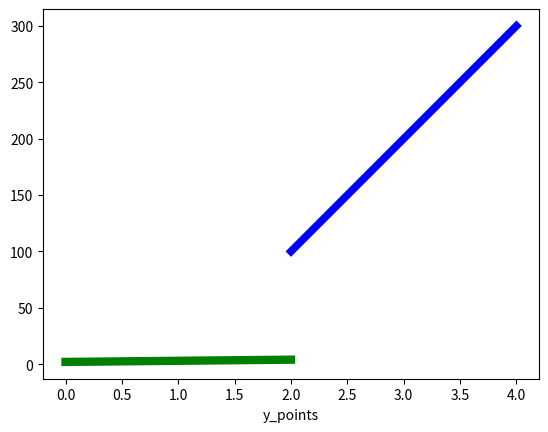

Here is the Python script that generated this plot:
"""

@Author: TarunSai
@Date: 2024-07-09
@Last Modified by: 
@Last Modified time:
@Title : Program to display the current axis limits values and set new axis values.

"""


def change_limits(x_points, y1_points):

    """

    description:
        This function is used to display the current axis limits values and set new axis values.
    
    parameters:
        x_points, y1_points(list) : points that we are going to plot a graph.
            
    return:
        none

    """

    import matplotlib.pyplot as plt
    import numpy as np

    x_points = np.array(x_points)
    y1_points = np.array(y1_points)

    plt.plot(x_points, y1_points, color = 'blue', linewidth = '5.5')
    plt.plot(x_points, color = 'green', linewidth = '6')
    plt.xlabel('x_points')
    plt.xlabel('y_points')
    plt.show()  
    

def main():

    x_points = [2, 3, 4]
    y1_points = [100, 200, 300]

    change_limits(x_points, y1_points )


if __name__ == "__main__":
    main()